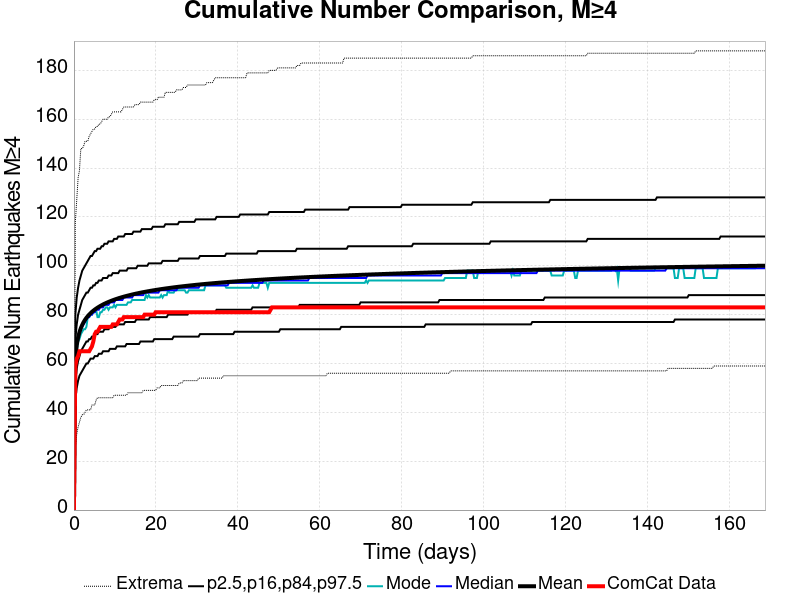

Source data for this figure (header and first rows):
Time (days), ComCat Data, Simulation Mean, Simulation Median, Simulation Mode, Simulation Minimum, Simulation Maximum, 2.5 %-ile, 16 %-ile, 84 %-ile, 97.5 %-ile
0.0, 0.0, 0.0, 0.0, 0.0, 0.0, 0.0, 0.0, 0.0, 0.0, 0.0
0.3382, 59.0, 61.57, 61.0, 61.0, 26.0, 118.0, 45.0, 53.0, 70.0, 80.0
0.6764, 62.0, 67.43, 67.0, 65.0, 31.0, 127.0, 50.0, 58.0, 76.0, 87.0
1.015, 63.0, 70.65, 70.0, 69.0, 34.0, 136.0, 53.0, 61.0, 80.0, 91.0
1.353, 65.0, 72.86, 72.0, 70.0, 36.0, 139.0, 55.0, 63.0, 82.0, 94.0
1.691, 65.0, 74.52, 74.0, 72.0, 38.0, 148.0, 56.0, 65.0, 84.0, 96.0
2.029, 65.0, 75.84, 75.0, 73.0, 39.0, 148.0, 57.0, 66.0, 86.0, 98.0
2.368, 65.0, 76.95, 76.0, 74.0, 39.0, 149.0, 58.0, 67.0, 87.0, 99.0
2.706, 65.0, 77.88, 77.0, 74.0, 40.0, 151.0, 59.0, 68.0, 88.0, 100.0
3.044, 65.0, 78.69, 78.0, 75.0, 41.0, 151.0, 60.0, 69.0, 89.0, 101.0
3.382, 65.0, 79.4, 79.0, 79.0, 41.0, 151.0, 60.0, 69.0, 89.0, 102.0
3.72, 65.0, 80.04, 79.0, 79.0, 41.0, 153.0, 61.0, 70.0, 90.0, 103.0
4.059, 66.0, 80.61, 80.0, 80.0, 41.0, 154.0, 62.0, 70.0, 91.0, 104.0
4.397, 67.0, 81.14, 80.0, 80.0, 43.0, 155.0, 62.0, 71.0, 91.0, 104.0
4.735, 69.0, 81.62, 81.0, 81.0, 43.0, 156.0, 62.0, 71.0, 92.0, 105.0
5.073, 72.0, 82.06, 81.0, 81.0, 43.0, 156.0, 63.0, 72.0, 92.0, 106.0
5.412, 73.0, 82.46, 82.0, 82.0, 45.0, 157.0, 63.0, 72.0, 93.0, 106.0
5.75, 73.0, 82.84, 82.0, 79.0, 46.0, 157.0, 63.0, 72.0, 93.0, 107.0
6.088, 74.0, 83.2, 82.0, 79.0, 46.0, 158.0, 64.0, 73.0, 94.0, 107.0
6.426, 75.0, 83.54, 83.0, 81.0, 46.0, 158.0, 64.0, 73.0, 94.0, 107.0
6.764, 75.0, 83.86, 83.0, 81.0, 46.0, 159.0, 64.0, 73.0, 94.0, 108.0
7.103, 75.0, 84.15, 83.0, 82.0, 46.0, 160.0, 65.0, 73.0, 95.0, 108.0
7.441, 75.0, 84.44, 84.0, 82.0, 46.0, 160.0, 65.0, 74.0, 95.0, 109.0
7.779, 75.0, 84.71, 84.0, 83.0, 46.0, 160.0, 65.0, 74.0, 95.0, 109.0
8.117, 75.0, 84.97, 84.0, 83.0, 46.0, 160.0, 65.0, 74.0, 95.0, 109.0
8.456, 75.0, 85.21, 84.0, 82.0, 46.0, 161.0, 65.0, 74.0, 96.0, 110.0
8.794, 75.0, 85.44, 85.0, 83.0, 46.0, 161.0, 66.0, 75.0, 96.0, 110.0
9.132, 75.0, 85.67, 85.0, 83.0, 46.0, 162.0, 66.0, 75.0, 96.0, 110.0
9.47, 76.0, 85.89, 85.0, 83.0, 46.0, 163.0, 66.0, 75.0, 97.0, 110.0
9.808, 76.0, 86.1, 85.0, 84.0, 47.0, 163.0, 66.0, 75.0, 97.0, 111.0
10.15, 76.0, 86.3, 86.0, 83.0, 47.0, 163.0, 66.0, 75.0, 97.0, 111.0
10.48, 76.0, 86.49, 86.0, 84.0, 47.0, 163.0, 67.0, 76.0, 97.0, 111.0
10.82, 77.0, 86.68, 86.0, 84.0, 47.0, 163.0, 67.0, 76.0, 97.0, 112.0
11.16, 78.0, 86.86, 86.0, 84.0, 47.0, 163.0, 67.0, 76.0, 98.0, 112.0
11.5, 78.0, 87.03, 86.0, 84.0, 47.0, 163.0, 67.0, 76.0, 98.0, 112.0
11.84, 78.0, 87.19, 86.0, 84.0, 47.0, 164.0, 67.0, 76.0, 98.0, 112.0
12.18, 79.0, 87.36, 87.0, 84.0, 47.0, 165.0, 67.0, 76.0, 98.0, 112.0
12.51, 79.0, 87.51, 87.0, 84.0, 47.0, 165.0, 67.0, 77.0, 98.0, 113.0
12.85, 79.0, 87.66, 87.0, 84.0, 47.0, 165.0, 68.0, 77.0, 98.0, 113.0
13.19, 79.0, 87.81, 87.0, 85.0, 48.0, 165.0, 68.0, 77.0, 99.0, 113.0
13.53, 79.0, 87.95, 87.0, 85.0, 48.0, 165.0, 68.0, 77.0, 99.0, 113.0
13.87, 79.0, 88.09, 87.0, 85.0, 48.0, 165.0, 68.0, 77.0, 99.0, 113.0
14.21, 79.0, 88.23, 87.0, 86.0, 48.0, 165.0, 68.0, 77.0, 99.0, 113.0
14.54, 79.0, 88.36, 88.0, 86.0, 48.0, 165.0, 68.0, 77.0, 99.0, 114.0
14.88, 79.0, 88.49, 88.0, 86.0, 48.0, 166.0, 68.0, 77.0, 99.0, 114.0
15.22, 79.0, 88.62, 88.0, 86.0, 48.0, 166.0, 68.0, 78.0, 99.0, 114.0
15.56, 79.0, 88.74, 88.0, 86.0, 48.0, 166.0, 68.0, 78.0, 100.0, 114.0
15.9, 79.0, 88.86, 88.0, 86.0, 48.0, 166.0, 68.0, 78.0, 100.0, 114.0
16.23, 79.0, 88.98, 88.0, 86.0, 48.0, 167.0, 69.0, 78.0, 100.0, 114.0
16.57, 79.0, 89.09, 88.0, 86.0, 48.0, 167.0, 69.0, 78.0, 100.0, 115.0
16.91, 79.0, 89.2, 88.0, 86.0, 49.0, 167.0, 69.0, 78.0, 100.0, 115.0
17.25, 80.0, 89.31, 89.0, 86.0, 49.0, 167.0, 69.0, 78.0, 100.0, 115.0
17.59, 80.0, 89.41, 89.0, 88.0, 49.0, 167.0, 69.0, 78.0, 100.0, 115.0
17.93, 80.0, 89.52, 89.0, 87.0, 49.0, 167.0, 69.0, 78.0, 100.0, 115.0
18.26, 80.0, 89.62, 89.0, 88.0, 49.0, 167.0, 69.0, 78.0, 101.0, 115.0
18.6, 80.0, 89.72, 89.0, 87.0, 49.0, 167.0, 69.0, 79.0, 101.0, 115.0
18.94, 80.0, 89.82, 89.0, 87.0, 49.0, 167.0, 69.0, 79.0, 101.0, 115.0
19.28, 80.0, 89.91, 89.0, 87.0, 49.0, 167.0, 69.0, 79.0, 101.0, 116.0
19.62, 80.0, 90.01, 89.0, 87.0, 49.0, 168.0, 70.0, 79.0, 101.0, 116.0
19.96, 81.0, 90.1, 89.0, 87.0, 49.0, 168.0, 70.0, 79.0, 101.0, 116.0
... 440 more rows
